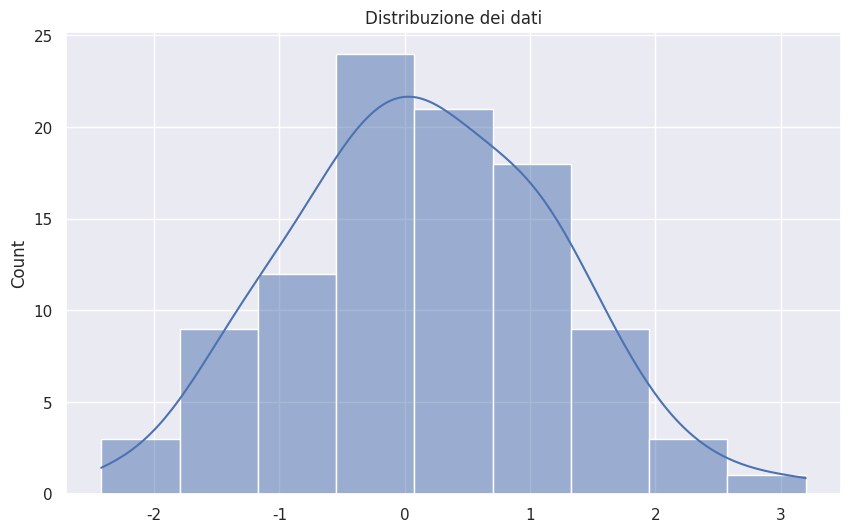
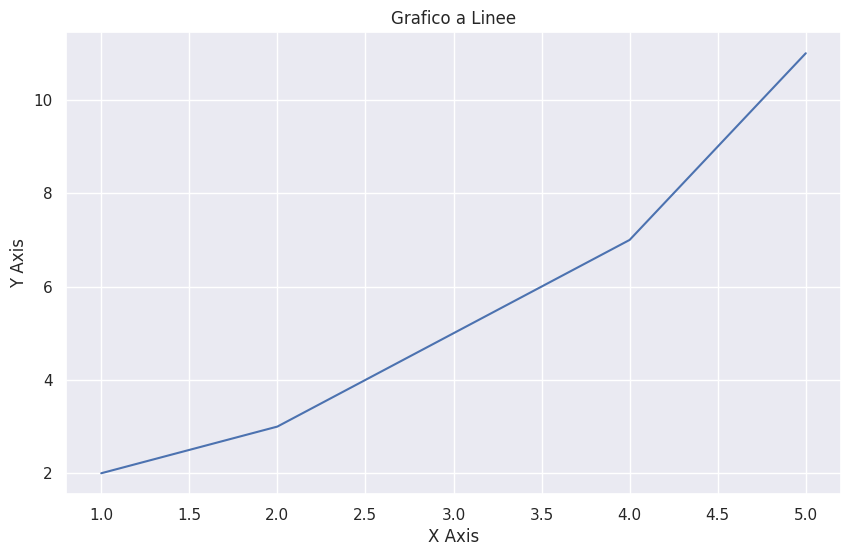
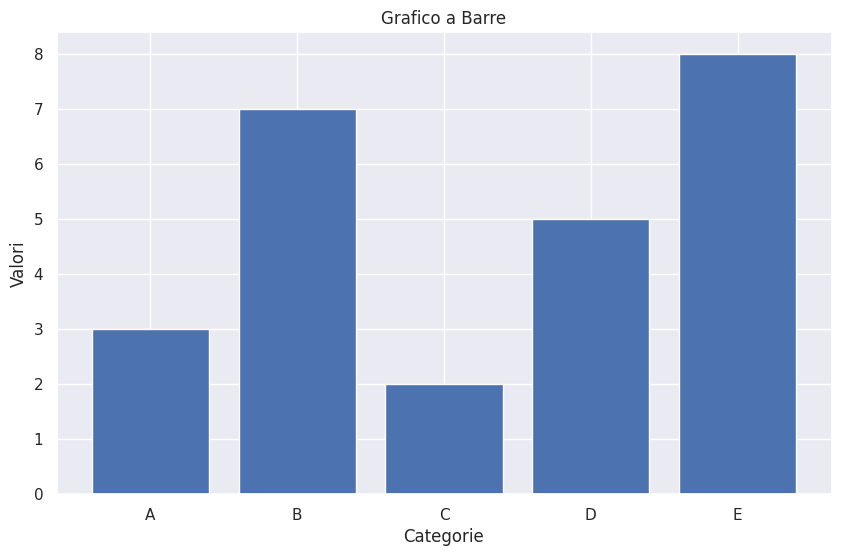
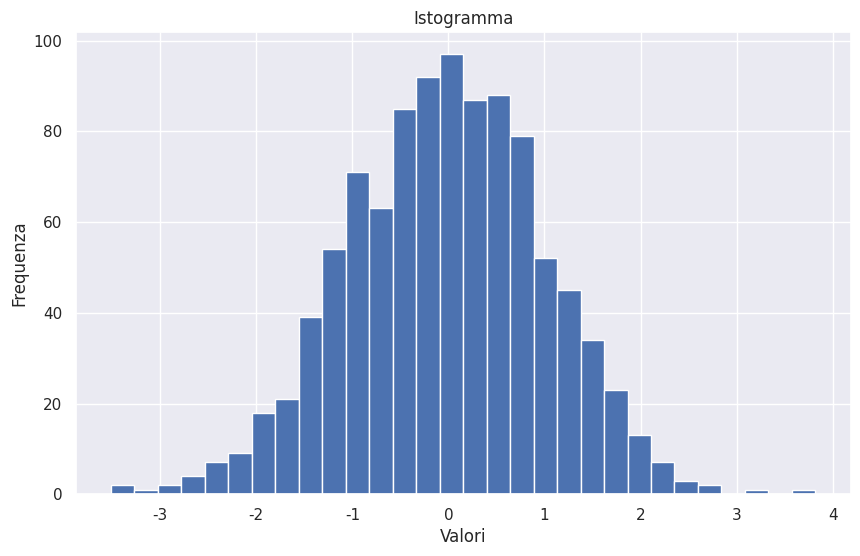
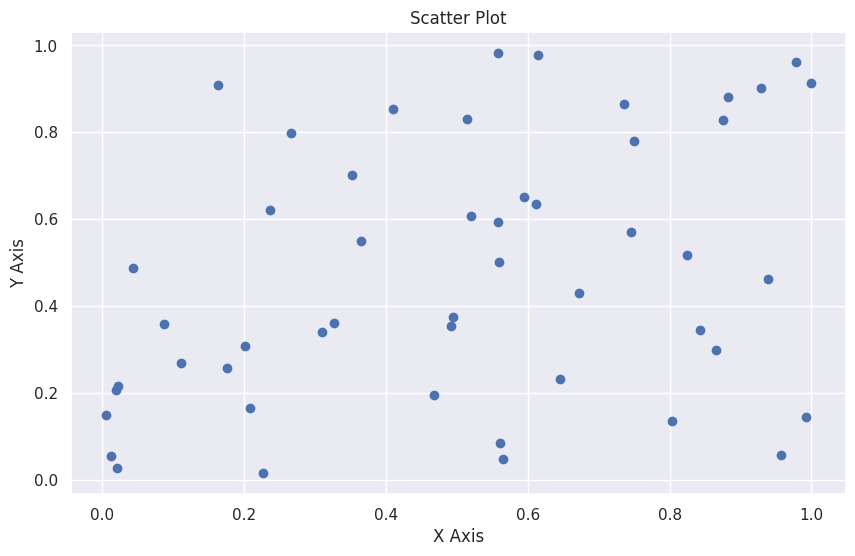

These charts were generated, in order, by the following Python code:

import matplotlib.pyplot as plt
import seaborn as sns
import numpy as np


plt.rcParams['figure.figsize'] = [10, 6]  
# Imposta la dimensione predefinita delle figure

plt.rcParams['figure.dpi'] = 100          
# Imposta la risoluzione delle figure in DPI

# Configura Seaborn
sns.set_theme(style="darkgrid")

# Crea alcuni dati
data = np.random.normal(size=100)

# Crea un grafico
sns.histplot(data, kde=True)
plt.title('Distribuzione dei dati')
plt.savefig("curva_roc.png")


x = [1, 2, 3, 4, 5]
y = [2, 3, 5, 7, 11]


plt.figure()
plt.plot(x, y)
plt.title('Grafico a Linee')
plt.xlabel('X Axis')
plt.ylabel('Y Axis')
plt.savefig("grafico_a_linee.png")


categories = ['A', 'B', 'C', 'D', 'E']
values = [3, 7, 2, 5, 8]

plt.figure()
plt.bar(categories, values)
plt.title('Grafico a Barre')
plt.xlabel('Categorie')
plt.ylabel('Valori')
plt.savefig("grafico_a_barre.png")


data = np.random.randn(1000)

plt.figure()
plt.hist(data, bins=30)
plt.title('Istogramma')
plt.xlabel('Valori')
plt.ylabel('Frequenza')
plt.savefig("istogramma.png")


x = np.random.rand(50)
y = np.random.rand(50)

plt.figure()
plt.scatter(x, y)
plt.title('Scatter Plot')
plt.xlabel('X Axis')
plt.ylabel('Y Axis')
plt.savefig("scatter_plot.png")